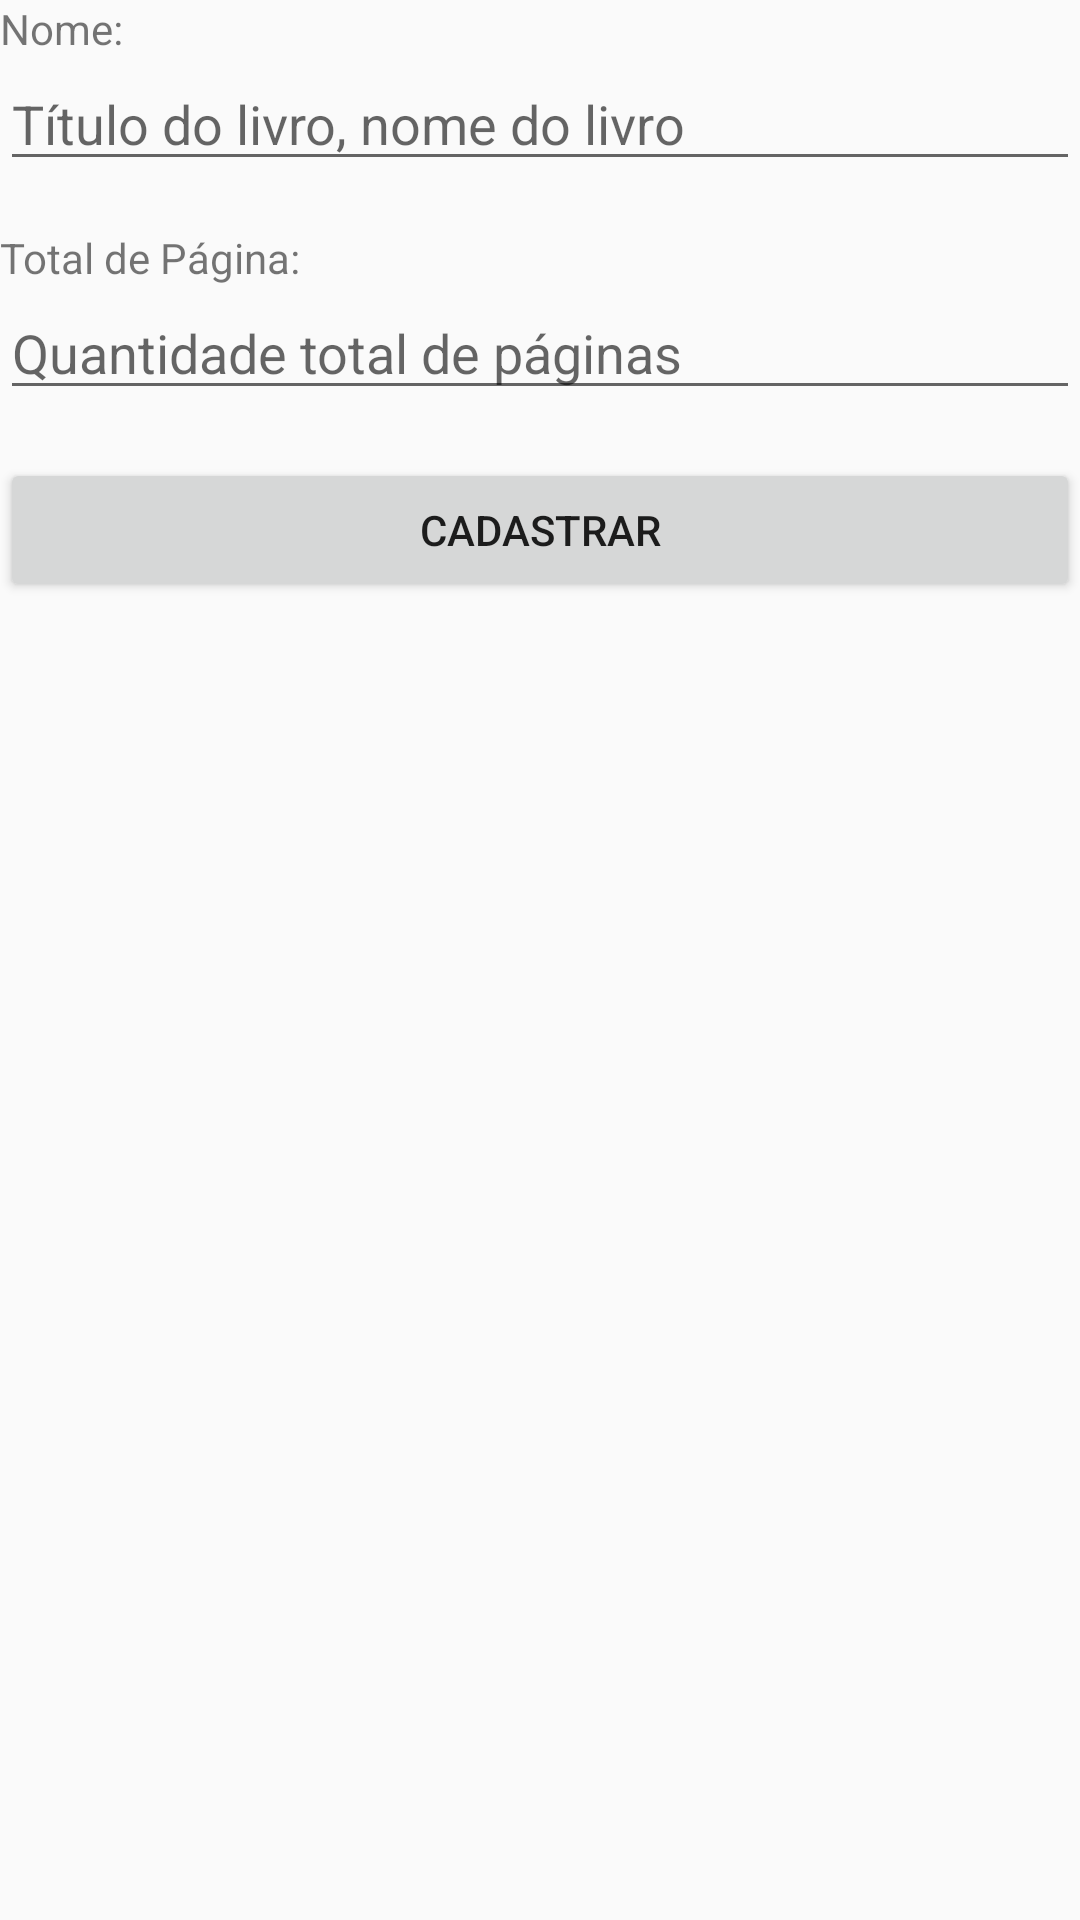

Layout XML and referenced resources for this Android screen:
<!-- AndroidManifest.xml: application theme AppTheme -->
<!-- res/layout/activity_cadastar_livro.xml -->
<?xml version="1.0" encoding="utf-8"?>
<ScrollView xmlns:android="http://schemas.android.com/apk/res/android"
    xmlns:tools="http://schemas.android.com/tools"
    android:id="@+id/activity_cadastrar_livro"
    android:layout_width="match_parent"
    android:layout_height="match_parent"
    tools:context="com.example.lembretedeleituradelivros.CadastrarLivroActivity">

    <LinearLayout
        android:layout_width="match_parent"
        android:layout_height="wrap_content"
        android:orientation="vertical">

        <TextView
            android:layout_width="match_parent"
            android:layout_height="wrap_content"
            android:text="@string/cadastrarLivro_txtNome" />

        <EditText
            android:id="@+id/cadastrarLivro_edtNome"
            android:layout_width="match_parent"
            android:layout_height="wrap_content"
            android:layout_marginBottom="@dimen/activity_vertical_margin"
            android:hint="@string/cadastrarLivro_hintNome" />

        <TextView
            android:layout_width="match_parent"
            android:layout_height="wrap_content"
            android:text="@string/cadastrarLivro_txtTotalDePaginas" />

        <EditText
            android:id="@+id/cadastrarLivro_edtTotalDePaginas"
            android:layout_width="match_parent"
            android:layout_height="wrap_content"
            android:layout_marginBottom="@dimen/activity_vertical_margin"
            android:digits="1234567890"
            android:hint="@string/cadastrarLivro_hintTotalDePaginas" />

        <Button
            android:layout_width="match_parent"
            android:layout_height="wrap_content"
            android:text="@string/cadastrarLivro_btnCadastrar" />
    </LinearLayout>

</ScrollView>
<!-- resources referenced by this layout -->
<resources>
  <dimen name="activity_vertical_margin">16dp</dimen>
  <string name="cadastrarLivro_btnCadastrar">Cadastrar</string>
  <string name="cadastrarLivro_hintNome">Título do livro, nome do livro</string>
  <string name="cadastrarLivro_hintTotalDePaginas">Quantidade total de páginas</string>
  <string name="cadastrarLivro_txtNome">Nome:</string>
  <string name="cadastrarLivro_txtTotalDePaginas">Total de Página:</string>
  <style name="AppTheme" parent="Theme.AppCompat.Light.DarkActionBar">
          
          <item name="colorPrimary">@color/colorPrimary</item>
          <item name="colorPrimaryDark">@color/colorPrimaryDark</item>
          
      </style>
  <!-- not gathered from this repository: default colours our renderer supplied (Android Studio template values) -->
  <color name="colorPrimary">#FF6200EE</color>
  <color name="colorPrimaryDark">#FF3700B3</color>
</resources>
